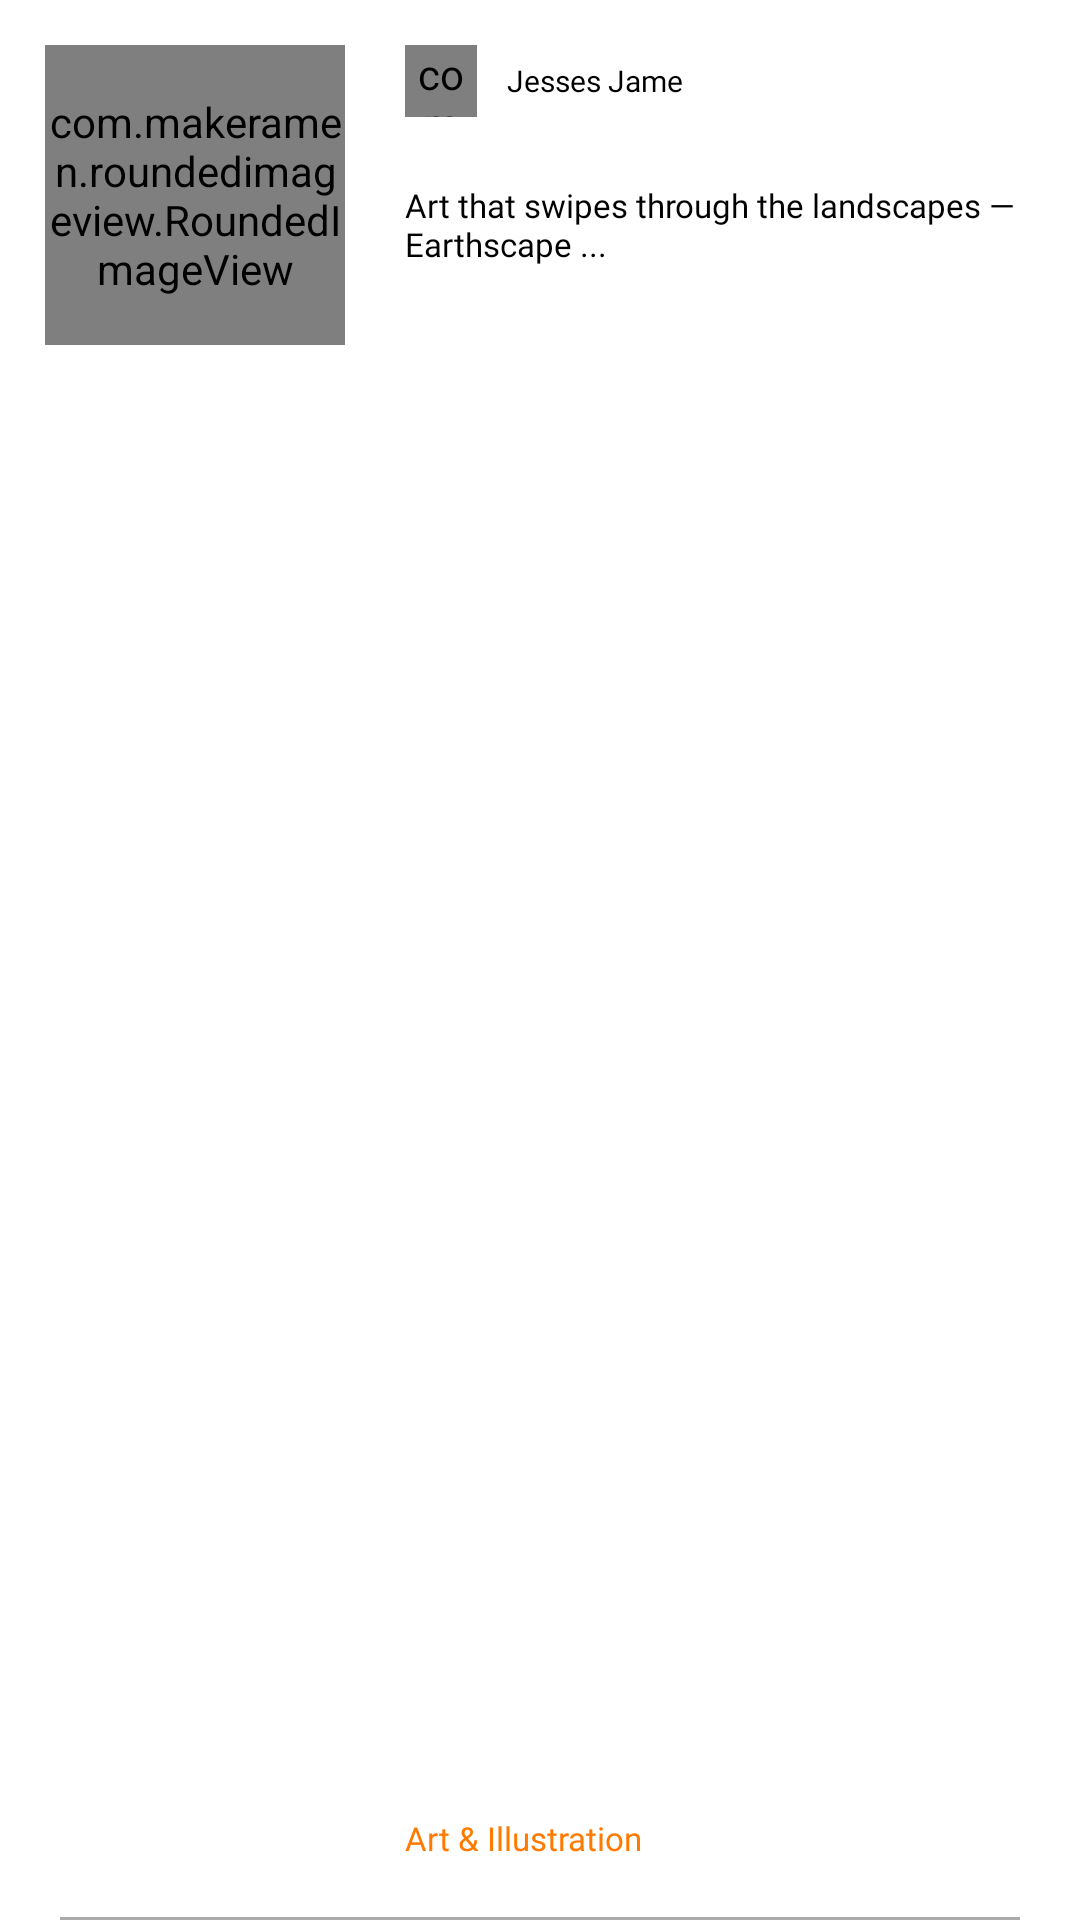

Write the Android layout XML for this screen, with the resource values it uses.
<!-- AndroidManifest.xml: application theme Theme.ProConnect -->
<!-- res/layout/newsitem.xml -->
<?xml version="1.0" encoding="utf-8"?>
<RelativeLayout xmlns:android="http://schemas.android.com/apk/res/android"
    android:layout_width="match_parent"
    xmlns:app="http://schemas.android.com/apk/res-auto"
    android:layout_marginBottom="20dp"
    android:layout_height="140dp">

<com.makeramen.roundedimageview.RoundedImageView
    android:layout_marginStart="15dp"
    android:layout_marginTop="15dp"
    android:layout_width="100dp"
    android:src="@drawable/thumbnailnewpost"
    app:riv_corner_radius="12dp"
    android:scaleType="fitXY"
    android:id="@+id/thumbnailnewpost"
    android:layout_alignParentStart="true"
    android:layout_height="100dp">
</com.makeramen.roundedimageview.RoundedImageView>
    <LinearLayout
        android:layout_width="match_parent"
        android:layout_marginTop="15dp"
        android:id="@+id/nameView"
        android:layout_marginStart="120dp"
        android:layout_alignStart="@id/thumbnailnewpost"
        android:layout_height="wrap_content">
        <com.makeramen.roundedimageview.RoundedImageView
            android:layout_width="24dp"
            android:layout_height="24dp"
            app:riv_corner_radius="2dp"
            android:scaleType="fitXY"
            android:layout_gravity="center"
            android:src="@drawable/thumbnailavatar"
            android:id="@+id/thumbnailavatar">
        </com.makeramen.roundedimageview.RoundedImageView>

        <TextView
            android:layout_width="match_parent"
            android:layout_height="wrap_content"
            android:text="Jesses Jame"
            android:layout_gravity="center"
            android:maxLength="40"
            android:maxLines="1"
            android:id="@+id/author"
            android:layout_marginStart="10dp"
            android:textColor="@color/black"
            android:fontFamily="@font/robotoregular"
            android:textSize="10sp"></TextView>

    </LinearLayout>


    <TextView
        android:id="@+id/title"
        android:layout_width="match_parent"
        android:layout_height="wrap_content"
        android:layout_alignBottom="@id/nameView"
        android:layout_marginBottom="-50dp"
        android:layout_marginStart="135dp"
        android:textAlignment="viewStart"
        android:maxLines="3"
        android:maxLength="100"
        android:maxWidth="60dp"
        android:fontFamily="@font/robotomedium"
        android:ellipsize="marquee"
        android:text="Art that swipes through the landscapes — Earthscape ..."
        android:textColor="@color/black"
        android:textSize="11sp"></TextView>
    <TextView
        android:id="@+id/date"
        android:layout_width="wrap_content"
        android:layout_height="wrap_content"
        android:layout_alignParentBottom="true"
        android:layout_marginStart="135dp"
        android:textAlignment="viewStart"
        android:maxLines="2"
        android:maxLength="60"
        android:layout_marginBottom="20dp"
        android:maxWidth="140dp"
        android:fontFamily="@font/robotomedium"
        android:ellipsize="marquee"
        android:text="Art &amp; Illustration"
        android:textColor="#FF7A00"
        android:textSize="11sp"></TextView>

    <View
        android:layout_width="match_parent"
        android:layout_alignParentBottom="true"
        android:layout_marginStart="20dp"
        android:layout_marginEnd="20dp"
        android:layout_height="1dp"
        android:background="@android:color/darker_gray"/>

</RelativeLayout>
<!-- resources referenced by this layout -->
<resources>
  <color name="black">#FF000000</color>
  <!-- drawable thumbnailavatar: png bitmap (drawable-xxxhdpi, 22475 bytes) -->
  <!-- drawable thumbnailnewpost: png bitmap (drawable-xxxhdpi, 513013 bytes) -->
  <style name="Theme.ProConnect" parent="Theme.MaterialComponents.Light.NoActionBar">
          
          <item name="colorPrimary">@color/white</item>
          <item name="colorPrimaryVariant">@color/white</item>
          <item name="colorOnPrimary">@color/white</item>
          
          <item name="colorSecondary">@color/teal_200</item>
          <item name="colorSecondaryVariant">@color/teal_700</item>
          <item name="colorOnSecondary">@color/white</item>
          
          <item name="android:statusBarColor">?attr/colorPrimaryVariant</item>
          
      </style>
  <color name="white">#FFFFFFFF</color>
  <color name="teal_200">#FF03DAC5</color>
  <color name="teal_700">#FF018786</color>
</resources>
